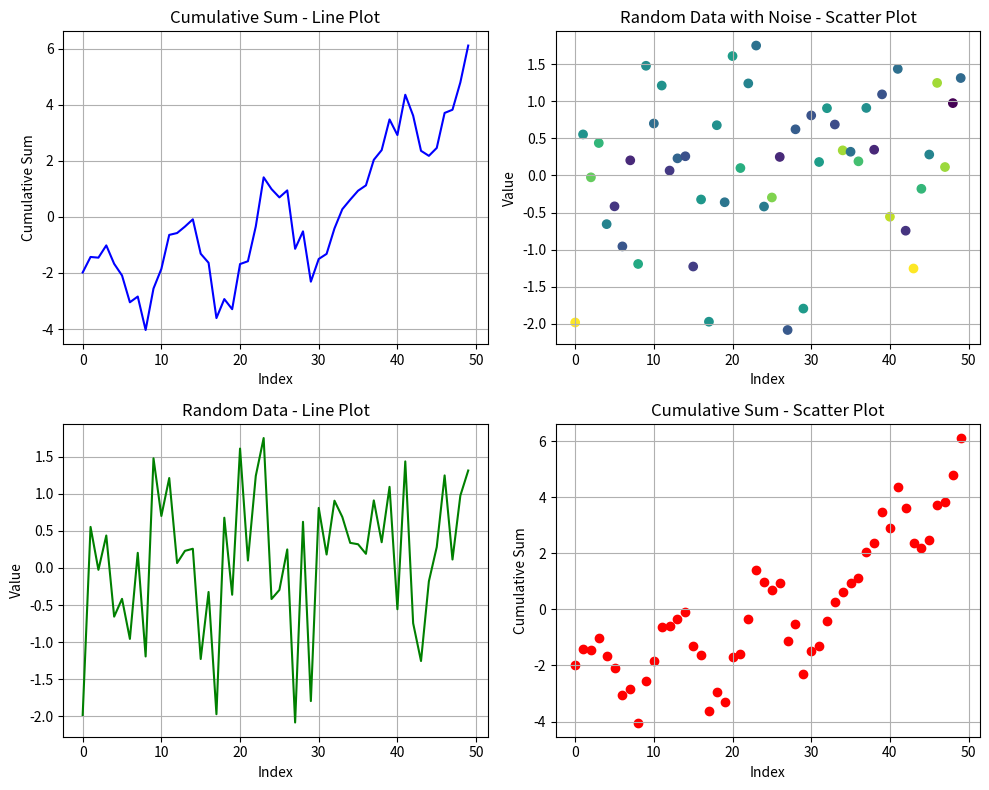

Source code (Python):
import numpy as np
import matplotlib.pyplot as plt

roll_number = 1024170030
np.random.seed(roll_number % (2**32))

data = np.random.randn(50)
cumulative_sum = np.cumsum(data)
noise = np.random.randn(50)

fig, axs = plt.subplots(2, 2, figsize=(10, 8))

axs[0, 0].plot(cumulative_sum, color="blue")
axs[0, 0].set_title("Cumulative Sum - Line Plot")
axs[0, 0].set_xlabel("Index")
axs[0, 0].set_ylabel("Cumulative Sum")
axs[0, 0].grid(True)

axs[0, 1].scatter(range(50), data, c=noise, cmap="viridis")
axs[0, 1].set_title("Random Data with Noise - Scatter Plot")
axs[0, 1].set_xlabel("Index")
axs[0, 1].set_ylabel("Value")
axs[0, 1].grid(True)

axs[1, 0].plot(data, color="green")
axs[1, 0].set_title("Random Data - Line Plot")
axs[1, 0].set_xlabel("Index")
axs[1, 0].set_ylabel("Value")
axs[1, 0].grid(True)

axs[1, 1].scatter(range(50), cumulative_sum, color="red")
axs[1, 1].set_title("Cumulative Sum - Scatter Plot")
axs[1, 1].set_xlabel("Index")
axs[1, 1].set_ylabel("Cumulative Sum")
axs[1, 1].grid(True)

plt.tight_layout()
plt.savefig("Q3_output.png")
plt.show()
